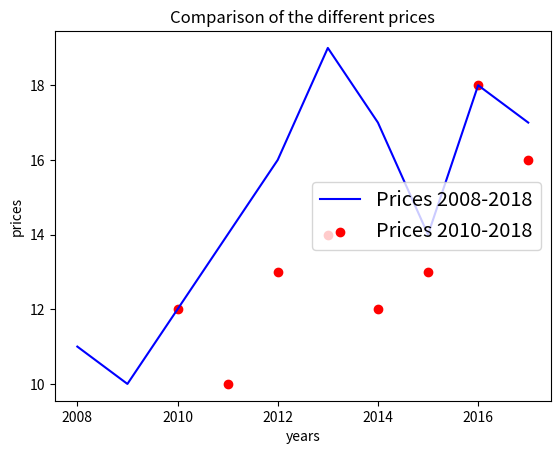

Python code for this plot:
from matplotlib import pyplot as plt

Geb_b30 = [11, 10, 12, 14, 16, 19, 17, 14, 18, 17]
years_b30 = range(2008,2018)
Geb_a30 = [12, 10, 13, 14, 12, 13, 18, 16]
years_a30 = range(2010,2018)

fig, ax = plt.subplots()
ax.plot(years_b30, Geb_b30, label='Prices 2008-2018', color='blue')
ax.scatter(years_a30, Geb_a30, label='Prices 2010-2018', color = 'red')
legend = ax.legend(loc='center right', fontsize='x-large')
plt.xlabel('years')
plt.ylabel('prices')
plt.title('Comparison of the different prices')
plt.show()